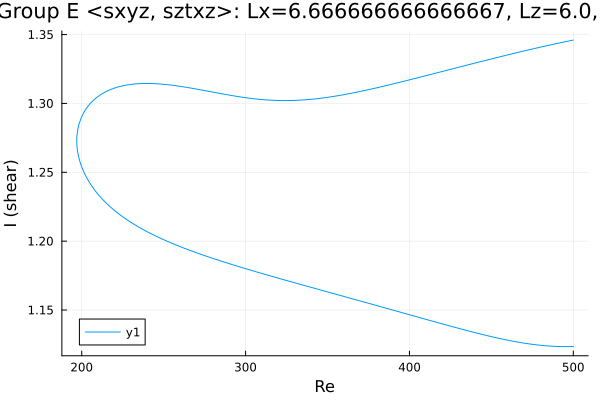

The table this chart was drawn from, first rows:
Re, shear
500.0, 1.124
499.5, 1.123
498.1, 1.123
496.7, 1.123
495.2, 1.123
493.8, 1.123
492.4, 1.123
491, 1.124
489.6, 1.124
488.2, 1.124
486.8, 1.124
485.3, 1.124
483.9, 1.124
482.5, 1.124
481.9, 1.124
480.5, 1.124
479.1, 1.124
477.7, 1.125
476.3, 1.125
474.9, 1.125
473.4, 1.125
472, 1.126
470.6, 1.126
469.2, 1.126
467.8, 1.126
466.4, 1.127
465, 1.127
463.5, 1.127
462.1, 1.128
460.7, 1.128
459.3, 1.128
457.9, 1.129
456.5, 1.129
455.1, 1.129
453.6, 1.13
452.2, 1.13
450.8, 1.13
449.4, 1.131
448, 1.131
446.6, 1.132
445.2, 1.132
443.7, 1.132
442.3, 1.133
442.2, 1.133
440.7, 1.133
439.3, 1.134
437.9, 1.134
436.5, 1.135
435.1, 1.135
433.7, 1.136
432.3, 1.136
430.8, 1.136
429.4, 1.137
428, 1.137
426.6, 1.138
425.2, 1.138
423.8, 1.139
422.4, 1.139
420.9, 1.14
419.5, 1.14
... 447 more rows
